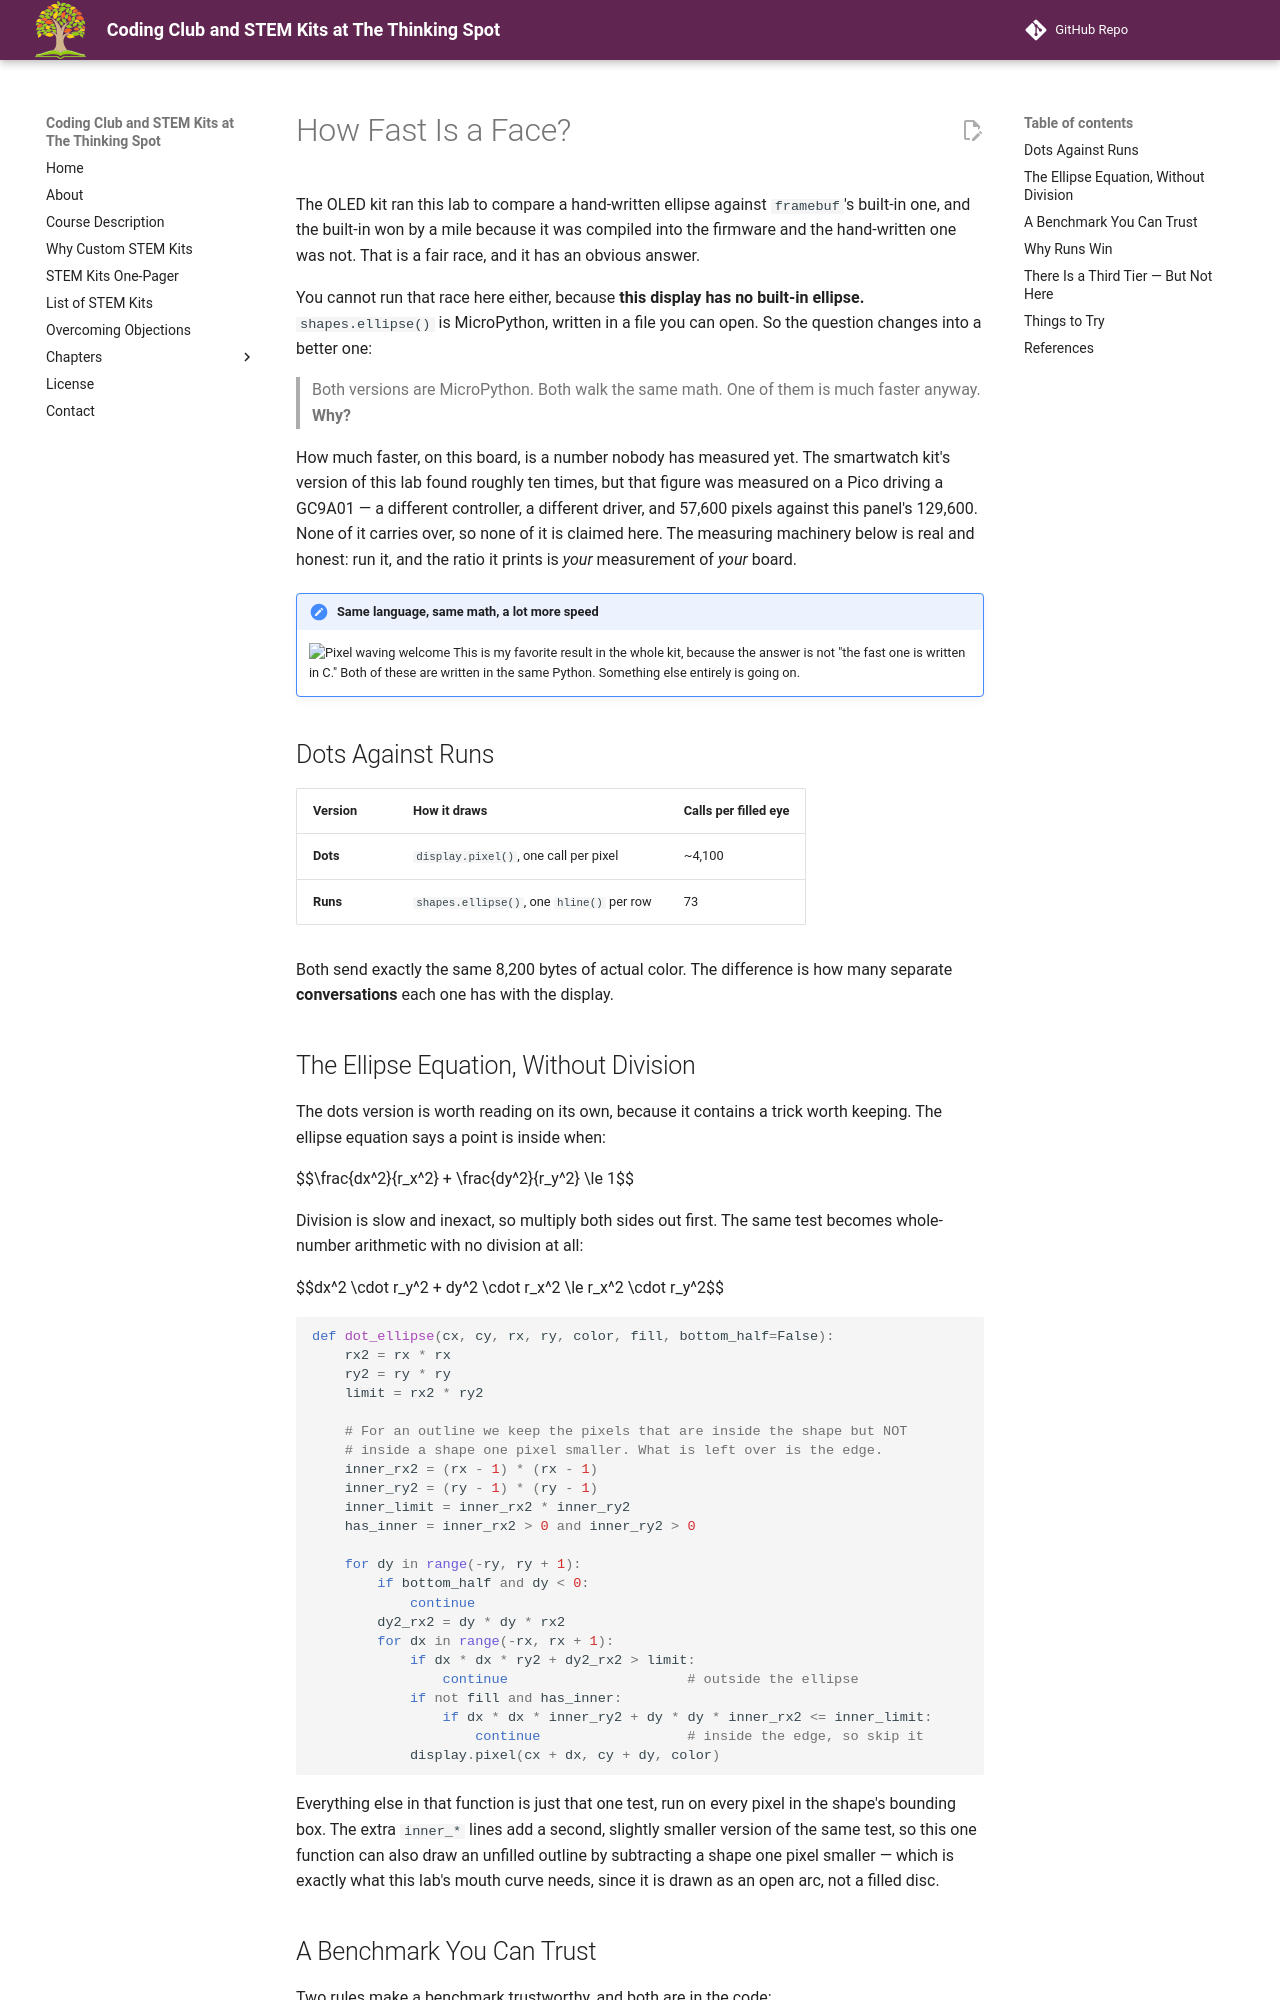

repository: dmccreary/thinking-spot-demos · page: kits/sw-gc9b72/draw-speed-timing/index.html · generator: mkdocs

# How Fast Is a Face?

The OLED kit ran this lab to compare a hand-written ellipse against `framebuf`'s built-in one, and
the built-in won by a mile because it was compiled into the firmware and the hand-written one was
not. That is a fair race, and it has an obvious answer.

You cannot run that race here either, because **this display has no built-in ellipse.**
`shapes.ellipse()` is MicroPython, written in a file you can open. So the question changes into a
better one:

> Both versions are MicroPython. Both walk the same math. One of them is much faster anyway. **Why?**

How much faster, on this board, is a number nobody has measured yet. The smartwatch kit's version of
this lab found roughly ten times, but that figure was measured on a Pico driving a GC9A01 — a
different controller, a different driver, and 57,600 pixels against this panel's 129,600. None of it
carries over, so none of it is claimed here. The measuring machinery below is real and honest: run
it, and the ratio it prints is *your* measurement of *your* board.

!!! mascot-welcome "Same language, same math, a lot more speed"
    ![Pixel waving welcome](../../../img/mascot/welcome.png){ class="mascot-admonition-img" }
    This is my favorite result in the whole kit, because the answer is not "the fast one is written in C." Both of these are written in the same Python. Something else entirely is going on.

## Dots Against Runs

| Version | How it draws | Calls per filled eye |
|---|---|---|
| **Dots** | `display.pixel()`, one call per pixel | ~4,100 |
| **Runs** | `shapes.ellipse()`, one `hline()` per row | 73 |

Both send exactly the same 8,200 bytes of actual color. The difference is how many separate
**conversations** each one has with the display.

## The Ellipse Equation, Without Division

The dots version is worth reading on its own, because it contains a trick worth keeping. The ellipse
equation says a point is inside when:

$$\frac{dx^2}{r_x^2} + \frac{dy^2}{r_y^2} \le 1$$

Division is slow and inexact, so multiply both sides out first. The same test becomes whole-number
arithmetic with no division at all:

$$dx^2 \cdot r_y^2 + dy^2 \cdot r_x^2 \le r_x^2 \cdot r_y^2$$

```py
def dot_ellipse(cx, cy, rx, ry, color, fill, bottom_half=False):
    rx2 = rx * rx
    ry2 = ry * ry
    limit = rx2 * ry2

    # For an outline we keep the pixels that are inside the shape but NOT
    # inside a shape one pixel smaller. What is left over is the edge.
    inner_rx2 = (rx - 1) * (rx - 1)
    inner_ry2 = (ry - 1) * (ry - 1)
    inner_limit = inner_rx2 * inner_ry2
    has_inner = inner_rx2 > 0 and inner_ry2 > 0

    for dy in range(-ry, ry + 1):
        if bottom_half and dy < 0:
            continue
        dy2_rx2 = dy * dy * rx2
        for dx in range(-rx, rx + 1):
            if dx * dx * ry2 + dy2_rx2 > limit:
                continue                      # outside the ellipse
            if not fill and has_inner:
                if dx * dx * inner_ry2 + dy * dy * inner_rx2 <= inner_limit:
                    continue                  # inside the edge, so skip it
            display.pixel(cx + dx, cy + dy, color)
```

Everything else in that function is just that one test, run on every pixel in the shape's bounding
box. The extra `inner_*` lines add a second, slightly smaller version of the same test, so this one
function can also draw an unfilled outline by subtracting a shape one pixel smaller — which is
exactly what this lab's mouth curve needs, since it is drawn as an open arc, not a filled disc.
